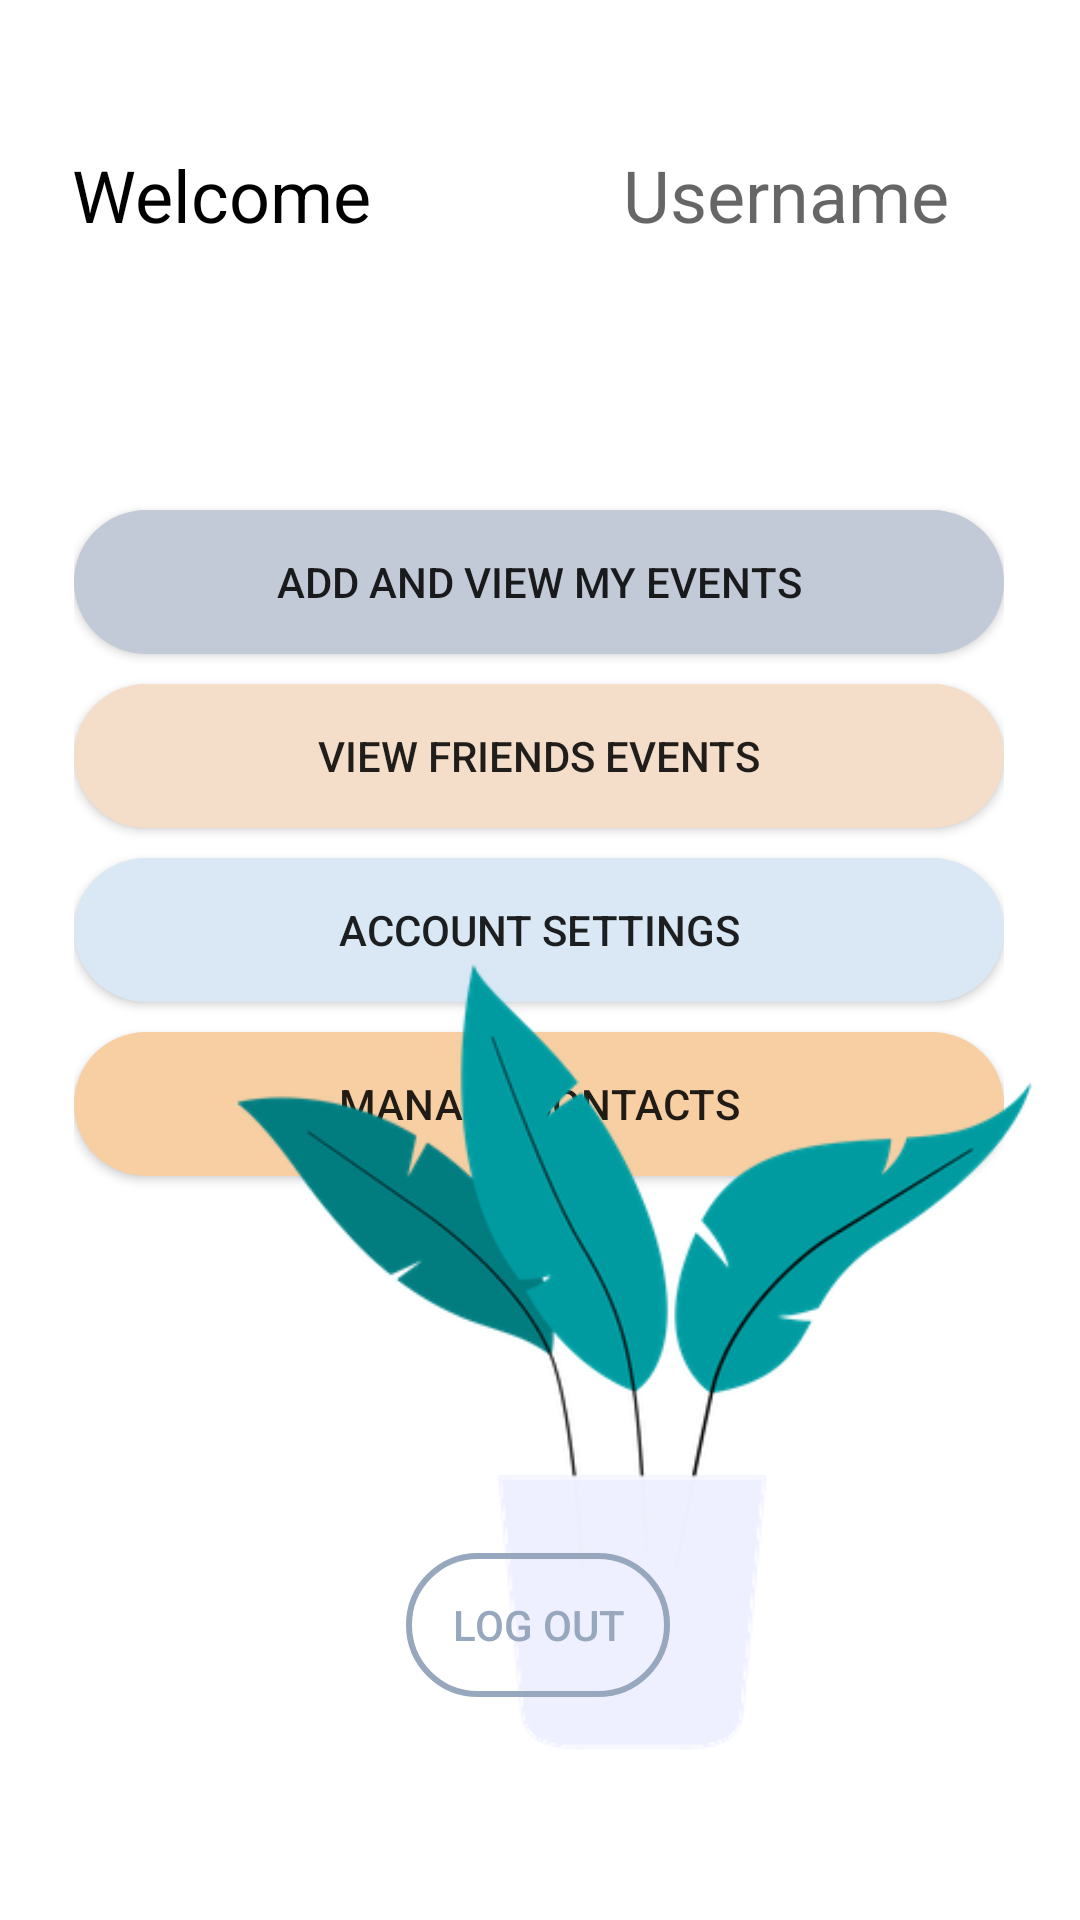

Reconstruct the res/layout file that produces this screen, plus the resources it refers to.
<!-- AndroidManifest.xml: application theme Theme.Comp3717_project -->
<!-- res/layout/activity_home_page.xml -->
<?xml version="1.0" encoding="utf-8"?>
<androidx.constraintlayout.widget.ConstraintLayout
    xmlns:android="http://schemas.android.com/apk/res/android"
    xmlns:app="http://schemas.android.com/apk/res-auto"
    xmlns:tools="http://schemas.android.com/tools"
    android:layout_width="match_parent"
    android:layout_height="match_parent">

    <LinearLayout
        android:id="@+id/linearLayout_home_btn"
        android:layout_width="310dp"
        android:layout_height="262dp"
        android:gravity="center_vertical"
        android:orientation="vertical"
        app:layout_constraintBottom_toBottomOf="parent"
        app:layout_constraintEnd_toEndOf="parent"
        app:layout_constraintHorizontal_bias="0.496"
        app:layout_constraintStart_toStartOf="parent"
        app:layout_constraintTop_toTopOf="parent"
        app:layout_constraintVertical_bias="0.41">

        <Button
            android:id="@+id/home_button_addViewMyEvent"
            android:layout_width="match_parent"
            android:layout_height="wrap_content"
            android:layout_marginBottom="10dp"
            android:background="@drawable/custom_button_5"
            android:text="@string/view_my_calendar"
            android:textAlignment="center"
            app:backgroundTint="@null" />

        <Button
            android:id="@+id/home_button_view_events"
            android:layout_width="match_parent"
            android:layout_height="wrap_content"
            android:text="@string/view_events"
            android:layout_marginBottom="10dp"
            android:background="@drawable/custom_button_4"
            app:backgroundTint="@null"/>

        <Button
            android:id="@+id/home_button_acc_set"
            android:layout_width="match_parent"
            android:layout_height="wrap_content"
            android:text="@string/account_settings"
            android:layout_marginBottom="10dp"
            android:background="@drawable/custom_button_1"
            app:backgroundTint="@null"/>

        <Button
            android:id="@+id/home_button_manage_contacts"
            android:layout_width="match_parent"
            android:layout_height="wrap_content"
            android:text="@string/manage_contacts"
            android:layout_marginBottom="10dp"
            android:background="@drawable/custom_button_3"
            app:backgroundTint="@null"/>

    </LinearLayout>

    <Button
        android:id="@+id/home_button_logout"
        android:layout_width="wrap_content"
        android:layout_height="wrap_content"
        android:text="@string/log_out"
        app:backgroundTint="@null"
        android:textColor="#97A7BE"
        android:background="@drawable/custom_button_2"
        app:layout_constraintBottom_toBottomOf="parent"
        app:layout_constraintEnd_toEndOf="parent"
        app:layout_constraintHorizontal_bias="0.497"
        app:layout_constraintStart_toStartOf="parent"
        app:layout_constraintTop_toBottomOf="@+id/linearLayout_home_btn"
        app:layout_constraintVertical_bias="0.575" />

    <LinearLayout
        android:id="@+id/linearLayout_home_msg"
        android:layout_width="377dp"
        android:layout_height="58dp"
        android:orientation="horizontal"
        app:layout_constraintBottom_toTopOf="@+id/linearLayout_home_btn"
        app:layout_constraintEnd_toEndOf="parent"
        app:layout_constraintStart_toStartOf="parent"
        app:layout_constraintTop_toTopOf="parent">

        <TextView
            android:id="@+id/home_tv_welcome"
            android:layout_width="45dp"
            android:layout_height="match_parent"
            android:layout_gravity="center"
            android:layout_weight="1"
            android:text="@string/welcome"
            android:textAlignment="center"
            android:textColor="@color/black"
            android:textSize="24sp" />

        <TextView
            android:id="@+id/home_tv_username"
            android:layout_width="95dp"
            android:layout_height="match_parent"
            android:layout_gravity="center"
            android:layout_weight="1"
            android:hint="@string/username"
            android:textAlignment="center"
            android:textSize="24sp" />

    </LinearLayout>

    <ImageView
        android:id="@+id/home_imageView_balloon"
        android:layout_width="191dp"
        android:layout_height="280dp"
        android:layout_marginEnd="324dp"
        android:contentDescription="@string/home_balloon"
        app:layout_constraintBottom_toBottomOf="parent"
        app:layout_constraintEnd_toEndOf="parent"
        app:layout_constraintTop_toTopOf="parent"
        app:layout_constraintVertical_bias="0.192"
        app:srcCompat="@drawable/art_balloon" />

    <ImageView
        android:id="@+id/home_imageView_plant"
        android:layout_width="297dp"
        android:layout_height="317dp"
        android:layout_marginBottom="28dp"
        android:contentDescription="@string/home_plant"
        app:layout_constraintBottom_toBottomOf="parent"
        app:layout_constraintEnd_toEndOf="parent"
        app:layout_constraintHorizontal_bias="1.0"
        app:layout_constraintStart_toStartOf="parent"
        app:srcCompat="@drawable/art_plant" />

</androidx.constraintlayout.widget.ConstraintLayout>
<!-- resources referenced by this layout -->
<resources>
  <!-- drawable art_balloon: png bitmap (drawable, 13118 bytes) -->
  <!-- drawable art_plant: png bitmap (drawable, 33461 bytes) -->
  <!-- drawable custom_button_1 (drawable) -->
  <?xml version="1.0" encoding="utf-8"?>
  <shape xmlns:android="http://schemas.android.com/apk/res/android"
      android:shape="rectangle">
  
      <solid android:color="#D9E8F4" />
      <corners android:radius="50dp" />
  </shape>
  <!-- drawable custom_button_2 (drawable) -->
  <?xml version="1.0" encoding="utf-8"?>
  <shape xmlns:android="http://schemas.android.com/apk/res/android"
      android:shape="rectangle">
      <stroke android:color="#97A7BE" android:width="2dp"/>
      <corners android:radius="50dp" />
  </shape>
  <!-- drawable custom_button_3 (drawable) -->
  <?xml version="1.0" encoding="utf-8"?>
  <shape xmlns:android="http://schemas.android.com/apk/res/android">
  
      <solid android:color="#F8CFA3" />
      <corners android:radius="50dp" />
  
  </shape>
  <!-- drawable custom_button_4 (drawable) -->
  <?xml version="1.0" encoding="utf-8"?>
  <shape xmlns:android="http://schemas.android.com/apk/res/android">
      <solid android:color="#F4dec9" />
      <corners android:radius="50dp" />
  </shape>
  <!-- drawable custom_button_5 (drawable) -->
  <?xml version="1.0" encoding="utf-8"?>
  <shape xmlns:android="http://schemas.android.com/apk/res/android">
      <solid android:color="#c2cad7" />
      <corners android:radius="50dp" />
  
  </shape>
  <string name="account_settings">Account Settings</string>
  <string name="home_balloon">home balloon</string>
  <string name="home_plant">home plant</string>
  <string name="log_out">Log Out</string>
  <string name="manage_contacts">Manage Contacts</string>
  <string name="username">Username</string>
  <string name="view_events">View Friends Events</string>
  <string name="view_my_calendar">Add and View my Events</string>
  <string name="welcome">Welcome</string>
  <style name="Theme.Comp3717_project" parent="Theme.MaterialComponents.DayNight.NoActionBar">
          
          <item name="colorPrimary">#75B6D3</item>
          <item name="colorPrimaryVariant">#4BA5CD</item>
          <item name="colorOnPrimary">@color/white</item>
          
          <item name="colorSecondary">@color/teal_200</item>
          <item name="colorSecondaryVariant">@color/teal_700</item>
          <item name="colorOnSecondary">@color/black</item>
          
          <item name="android:statusBarColor" tools:targetApi="l">?attr/colorPrimaryVariant</item>
          
      </style>
  <!-- not gathered from this repository: default colours our renderer supplied (Android Studio template values) -->
  <color name="teal_200">#FF03DAC5</color>
  <color name="teal_700">#FF018786</color>
  <color name="black">#FF000000</color>
  <color name="white">#FFFFFFFF</color>
</resources>
